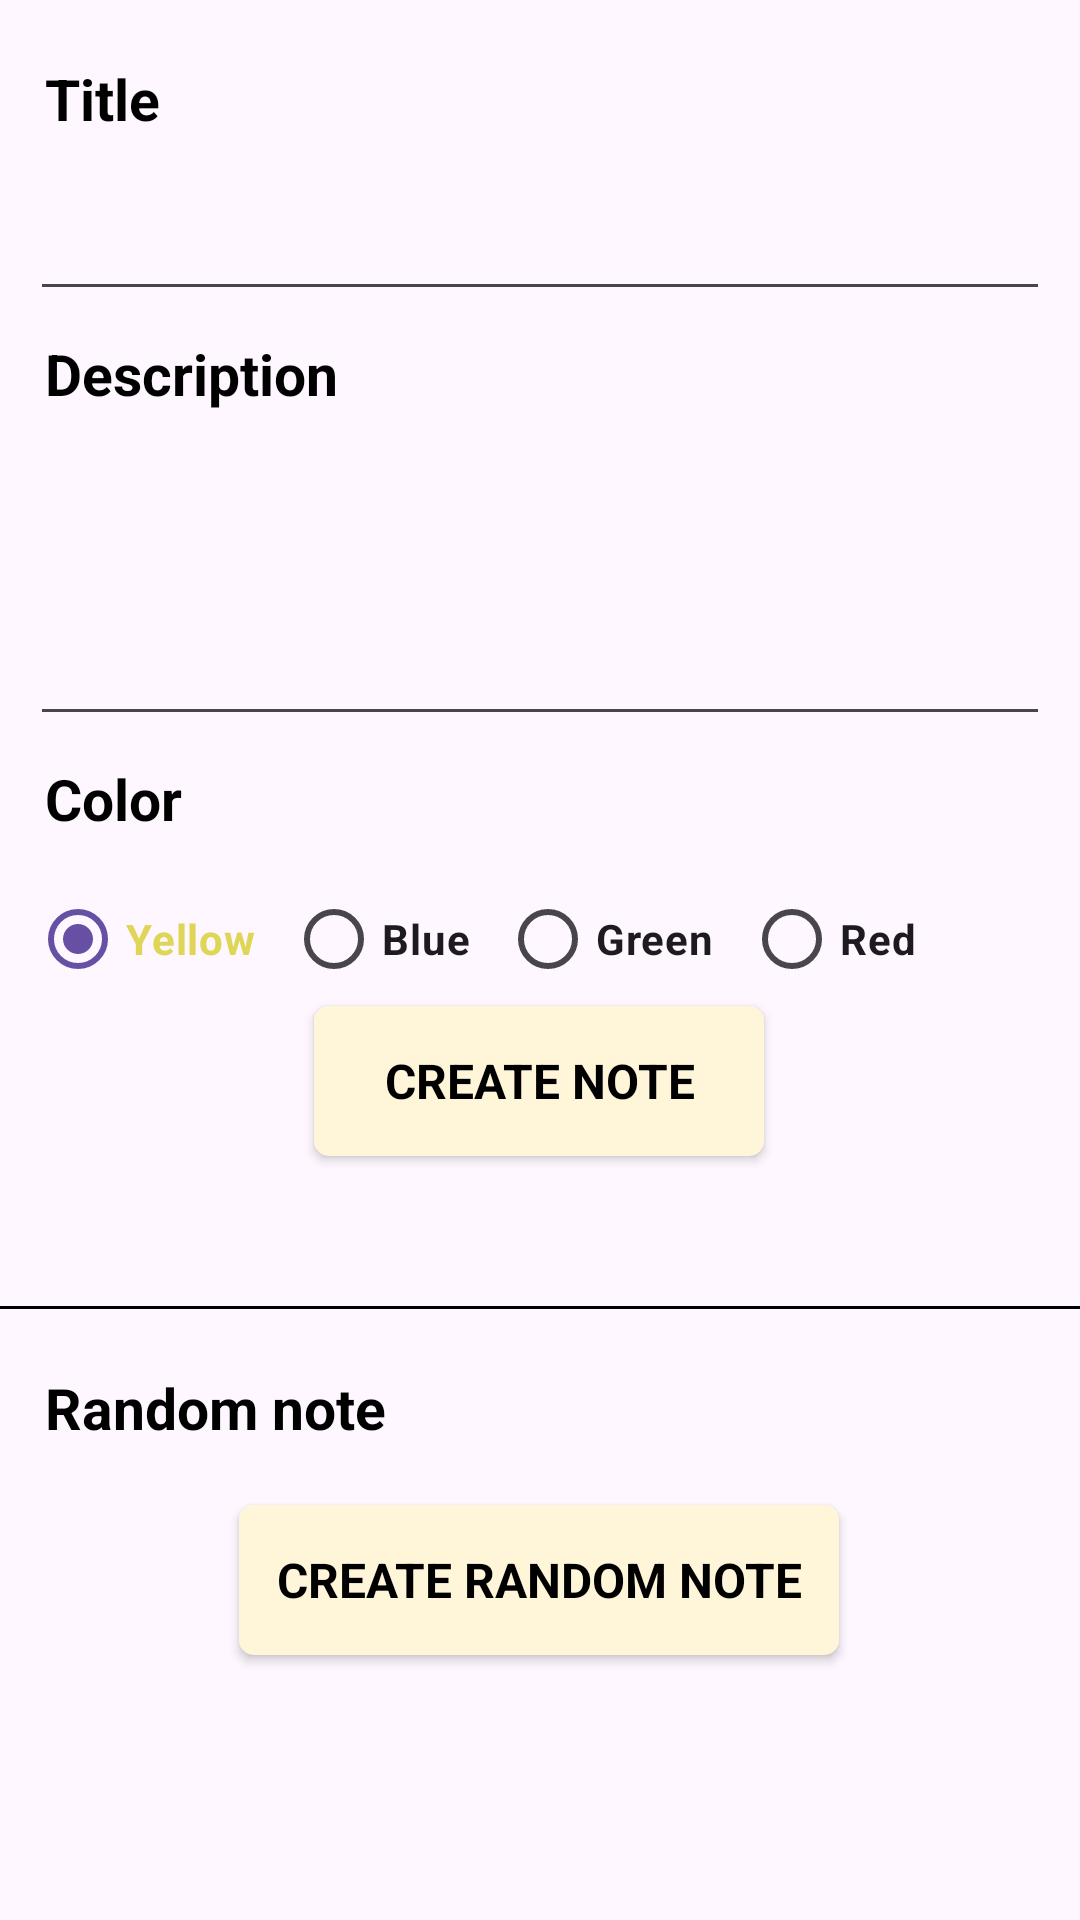

Reconstruct the res/layout file that produces this screen, plus the resources it refers to.
<!-- AndroidManifest.xml: application theme Theme.OwnNotes -->
<!-- res/layout/create_note_fragment.xml -->
<?xml version="1.0" encoding="utf-8"?>
<FrameLayout xmlns:android="http://schemas.android.com/apk/res/android"
    xmlns:tools="http://schemas.android.com/tools"
    xmlns:app="http://schemas.android.com/apk/res-auto"
    android:layout_width="match_parent"
    android:layout_height="match_parent"
    tools:context=".ownNotesApp.NewNotesFragment">

    <androidx.constraintlayout.widget.ConstraintLayout
        android:layout_width="match_parent"
        android:layout_height="match_parent"
        android:layout_marginTop="20dp"
        app:layout_constraintEnd_toEndOf="parent"
        app:layout_constraintStart_toStartOf="parent"
        tools:ignore="MissingConstraints">

        <TextView
            android:id="@+id/text1"
            android:layout_width="150dp"
            android:layout_height="wrap_content"
            android:text="@string/note_title"
            android:textStyle="bold"
            android:layout_marginStart="10dp"
            android:paddingStart="5dp"
            android:textSize="19sp"
            android:textColor="@color/black"
            app:layout_constraintStart_toStartOf="parent"
            app:layout_constraintTop_toTopOf="parent" />


        <EditText
            android:id="@+id/textField1"
            android:layout_width="match_parent"
            android:layout_height="50dp"
            android:layout_marginTop="8dp"
            android:layout_marginLeft="10dp"
            android:layout_marginRight="10dp"
            android:padding="5dp"
            app:layout_constraintStart_toStartOf="parent"
            app:layout_constraintTop_toBottomOf="@id/text1" />

        <TextView
            android:id="@+id/text2"
            android:layout_width="150dp"
            android:layout_height="wrap_content"
            android:text="@string/note_description"
            android:textStyle="bold"
            android:layout_marginStart="10dp"
            android:paddingStart="5dp"
            android:textSize="19sp"
            android:layout_marginTop="8dp"
            android:textColor="@color/black"
            app:layout_constraintStart_toStartOf="parent"
            app:layout_constraintTop_toBottomOf="@id/textField1" />

        <EditText
            android:id="@+id/textField2"
            android:layout_width="match_parent"
            android:layout_height="100dp"
            android:layout_marginTop="8dp"
            android:layout_marginLeft="10dp"
            android:layout_marginRight="10dp"
            android:padding="5dp"
            app:layout_constraintStart_toStartOf="parent"
            app:layout_constraintTop_toBottomOf="@id/text2" />


        <TextView
            android:id="@+id/textColor"
            android:layout_width="150dp"
            android:layout_height="wrap_content"
            android:text="@string/note_color"
            android:textStyle="bold"
            android:layout_marginStart="10dp"
            android:paddingStart="5dp"
            android:textSize="19sp"
            android:layout_marginTop="8dp"
            android:textColor="@color/black"
            app:layout_constraintStart_toStartOf="parent"
            app:layout_constraintTop_toBottomOf="@id/textField2" />


        <Button
            android:id="@+id/createButton"
            style="@style/CreateButtonStyle"
            android:layout_width="150dp"
            android:layout_height="50dp"
            android:background="@drawable/create_button_shape"
            android:gravity="center"
            android:text="@string/create_note"
            android:textAllCaps="true"
            app:layout_constraintBottom_toBottomOf="parent"
            app:layout_constraintEnd_toEndOf="parent"
            app:layout_constraintHorizontal_bias="0.498"
            app:layout_constraintStart_toStartOf="parent"
            app:layout_constraintTop_toBottomOf="@id/textColor"
            app:layout_constraintVertical_bias="0.181" />

        <LinearLayout
            xmlns:android="http://schemas.android.com/apk/res/android"
            android:layout_width="wrap_content"
            android:layout_height="wrap_content"
            android:orientation="horizontal"
            android:layout_marginTop="10dp"
            android:layout_marginLeft="10dp"
            app:layout_constraintTop_toBottomOf="@id/textColor">

            <RadioGroup
                android:id="@+id/radio_group"
                android:layout_width="wrap_content"
                android:layout_height="wrap_content"
                android:orientation="horizontal">

                <RadioButton
                    android:id="@+id/radio_option_yellow"
                    android:layout_width="wrap_content"
                    android:layout_height="wrap_content"
                    android:text="@string/color_yellow"
                    android:textStyle="bold"
                    android:layout_marginLeft="10dp"
                    android:textColor="#dfd556"
                    android:checked="true"/>

                <RadioButton
                    android:id="@+id/radio_option_blue"
                    android:layout_width="wrap_content"
                    android:layout_height="wrap_content"
                    android:text="@string/color_blue"
                    android:textStyle="bold"
                    android:layout_marginLeft="10dp"
                    android:textColor="@color/blue_note" />

                <RadioButton
                    android:id="@+id/radio_option_green"
                    android:layout_width="wrap_content"
                    android:layout_height="wrap_content"
                    android:text="@string/color_green"
                    android:textStyle="bold"
                    android:layout_marginLeft="10dp"
                    android:textColor="@color/green_note" />

                <RadioButton
                    android:id="@+id/radio_option_red"
                    android:layout_width="wrap_content"
                    android:layout_height="wrap_content"
                    android:text="@string/color_red"
                    android:textStyle="bold"
                    android:layout_marginLeft="10dp"
                    android:textColor="@color/red_note" />
            </RadioGroup>
        </LinearLayout>
        
        <com.google.android.material.divider.MaterialDivider
            android:id="@+id/divider"
            android:layout_width="wrap_content"
            android:layout_height="1dp"
            app:dividerColor="@color/black"
            android:layout_marginTop="50dp"
            android:layout_marginLeft="150dp"
            app:layout_constraintTop_toBottomOf="@id/createButton"/>

        <TextView
            android:id="@+id/textRandomNote"
            android:layout_width="150dp"
            android:layout_height="wrap_content"
            android:text="@string/random_note"
            android:textStyle="bold"
            android:layout_marginStart="10dp"
            android:paddingStart="5dp"
            android:textSize="19sp"
            android:layout_marginTop="20dp"
            android:textColor="@color/black"
            app:layout_constraintStart_toStartOf="parent"
            app:layout_constraintTop_toBottomOf="@id/divider" />


        <Button
            android:id="@+id/randomButton"
            style="@style/CreateButtonStyle"
            android:layout_width="200dp"
            android:layout_height="50dp"
            android:background="@drawable/create_button_shape"
            android:gravity="center"
            android:text="@string/create_random_note"
            android:textAllCaps="true"
            app:layout_constraintBottom_toBottomOf="parent"
            app:layout_constraintEnd_toEndOf="parent"
            app:layout_constraintHorizontal_bias="0.498"
            app:layout_constraintStart_toStartOf="parent"
            app:layout_constraintTop_toBottomOf="@id/textRandomNote"
            app:layout_constraintVertical_bias="0.181" />


    </androidx.constraintlayout.widget.ConstraintLayout>

</FrameLayout>
<!-- resources referenced by this layout -->
<resources>
  <color name="black">#FF000000</color>
  <!-- drawable create_button_shape (drawable) -->
  <?xml version="1.0" encoding="utf-8"?>
  <shape
      xmlns:android="http://schemas.android.com/apk/res/android"
      android:shape="rectangle" >
      <corners
          android:radius="5dp"/>
      <solid
          android:color="@color/fab_background" />
  </shape>
  <string name="color_blue">Blue</string>
  <string name="color_green">Green</string>
  <string name="color_red">Red</string>
  <string name="color_yellow">Yellow</string>
  <string name="create_note">Create note</string>
  <string name="create_random_note">Create random note</string>
  <string name="note_color">Color</string>
  <string name="note_description">Description</string>
  <string name="note_title">Title</string>
  <string name="random_note">Random note</string>
  <style name="CreateButtonStyle" parent="Theme.AppCompat.Light.NoActionBar">
          <item name="android:textColor">@color/black</item>
          <item name="android:textSize">16sp</item>
          <item name="android:textStyle">bold</item>
          <item name="android:background">@color/fab_background</item>
      </style>
  <style name="Theme.OwnNotes" parent="Base.Theme.OwnNotes" />
  <color name="fab_background">#fff5d9</color>
  <style name="Base.Theme.OwnNotes" parent="Theme.Material3.DayNight.NoActionBar">
          
          
      </style>
</resources>
